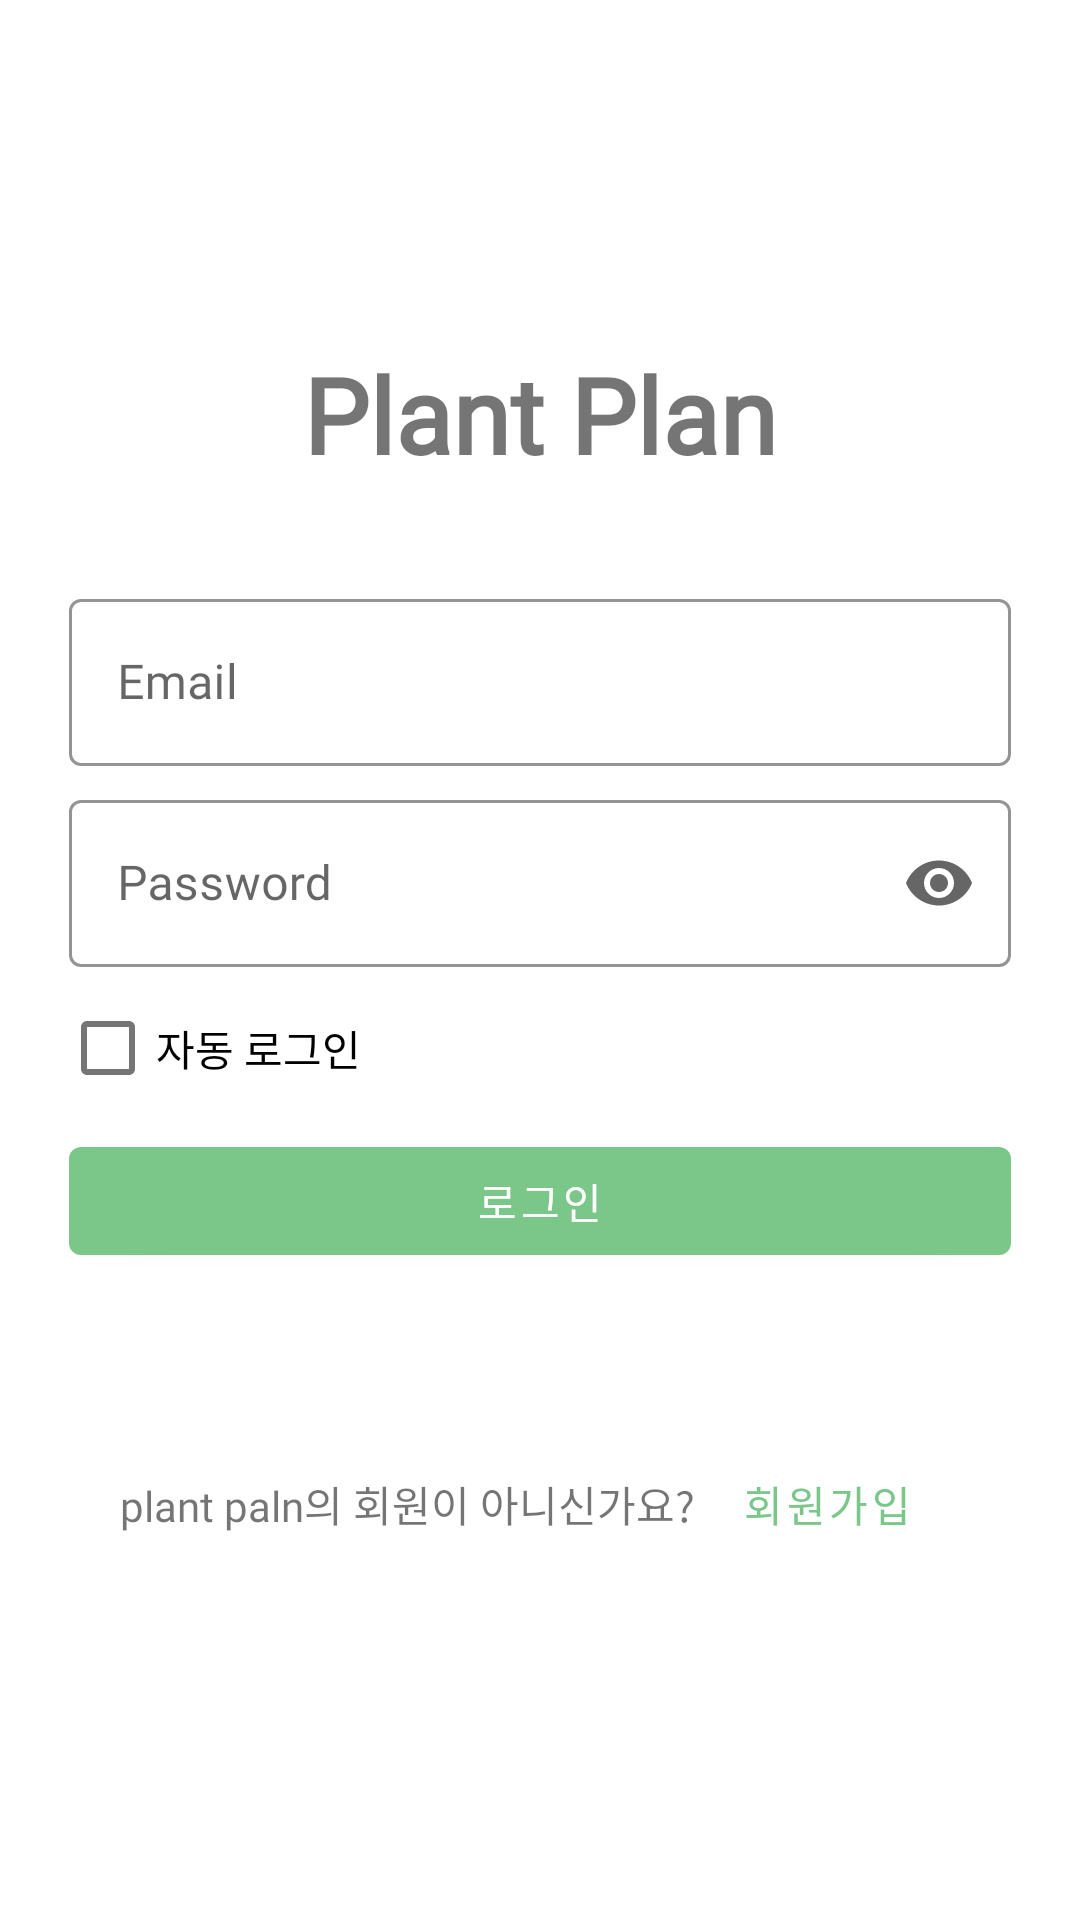

Reconstruct the res/layout file that produces this screen, plus the resources it refers to.
<!-- AndroidManifest.xml: activity theme firstTheme -->
<!-- res/layout/activity_login.xml -->
<?xml version="1.0" encoding="utf-8"?>
<LinearLayout xmlns:android="http://schemas.android.com/apk/res/android"
    xmlns:app="http://schemas.android.com/apk/res-auto"
    android:layout_width="match_parent"
    android:screenOrientation="portrait"
    android:layout_height="match_parent"
    android:orientation="vertical"
    android:gravity="center"
    android:padding="20dp"
    android:baselineAligned="false">

    <TextView
        android:layout_width="match_parent"
        android:layout_height="wrap_content"
        android:layout_marginBottom="30dp"
        android:fontFamily="@font/maplestorybold"
        android:gravity="center"
        android:text="@string/app_name"
        android:textSize="6mm"
        android:textStyle="bold" />

    <com.google.android.material.textfield.TextInputLayout
        style="@style/Widget.MaterialComponents.TextInputLayout.OutlinedBox"
        android:layout_width="match_parent"
        android:layout_height="wrap_content"
        android:fontFamily="@font/maplestorylight"
        android:hint="Email"
        android:padding="3dp"
        app:boxStrokeColor="#7bc789"
        app:boxStrokeErrorColor="#EC5454">

        <com.google.android.material.textfield.TextInputEditText
            android:id="@+id/userid"
            android:layout_width="match_parent"
            android:layout_height="wrap_content"
            android:fontFamily="@font/maplestorylight"
            android:inputType="textEmailAddress" />

    </com.google.android.material.textfield.TextInputLayout>

    <com.google.android.material.textfield.TextInputLayout
        style="@style/Widget.MaterialComponents.TextInputLayout.OutlinedBox"
        android:layout_width="match_parent"
        android:layout_height="wrap_content"
        android:fontFamily="@font/maplestorylight"
        android:hint="Password"
        android:padding="3dp"
        app:boxStrokeColor="#7bc789"
        app:boxStrokeErrorColor="#EC5454"
        app:endIconMode="password_toggle">

        <com.google.android.material.textfield.TextInputEditText
            android:id="@+id/userpassword"
            android:layout_width="match_parent"
            android:layout_height="wrap_content"
            android:fontFamily="@font/maplestorylight"
            android:inputType="textPassword" />

    </com.google.android.material.textfield.TextInputLayout>

    <CheckBox
        android:id="@+id/autologin"
        android:layout_width="wrap_content"
        android:layout_height="wrap_content"
        android:layout_gravity="left"
        android:fontFamily="@font/maplestorylight"
        android:text="자동 로그인" />


    <Button
        android:id="@+id/login"
        android:layout_width="match_parent"
        android:layout_height="wrap_content"
        android:layout_margin="3dp"
        android:fontFamily="@font/maplestorylight"
        android:text="로그인"
        android:textColor="#ffffff"
        app:backgroundTint="#7bc789" />

    <LinearLayout
        android:layout_width="wrap_content"
        android:layout_height="wrap_content"
        android:layout_marginTop="50dp"
        android:orientation="horizontal">

        <TextView
            android:layout_width="wrap_content"
            android:layout_height="wrap_content"
            android:fontFamily="@font/maplestorylight"
            android:text="plant paln의 회원이 아니신가요?" />

        <Button
            android:id="@+id/signup"
            style="@style/Widget.MaterialComponents.Button.TextButton"
            android:layout_width="wrap_content"
            android:layout_height="wrap_content"
            android:fontFamily="@font/maplestorylight"
            android:text="회원가입"
            android:textColor="#7bc789" />
    </LinearLayout>
</LinearLayout>
<!-- resources referenced by this layout -->
<resources>
  <string name="app_name">Plant Plan</string>
  <style name="firstTheme" parent="Theme.MaterialComponents.Light.NoActionBar">
          <item name="colorPrimaryDark">@color/colorPrimary</item>
      </style>
  <color name="colorPrimary">#7dc488</color>
</resources>
